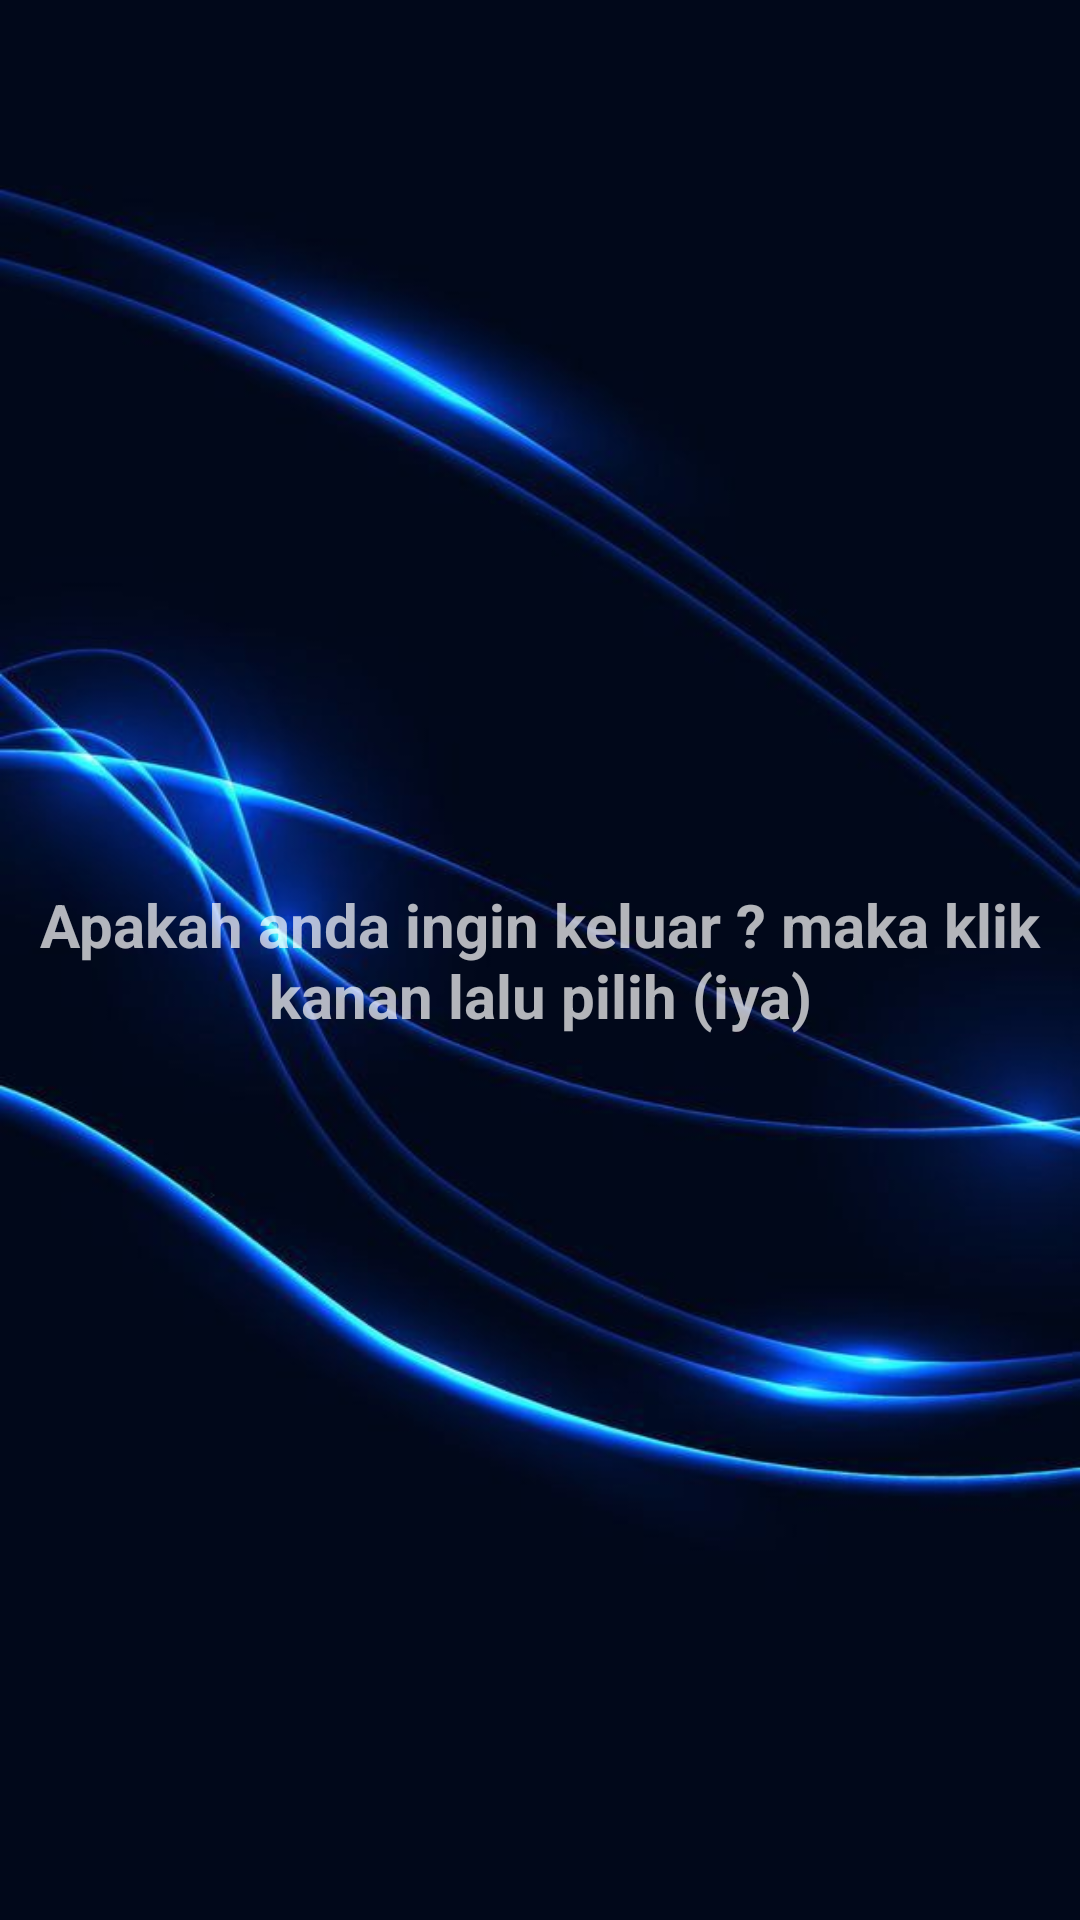

Write the Android layout XML for this screen, with the resource values it uses.
<!-- AndroidManifest.xml: application theme Theme.AppCompat.NoActionBar -->
<!-- res/layout/activity_main2.xml -->
<?xml version="1.0" encoding="utf-8"?>
<androidx.constraintlayout.widget.ConstraintLayout xmlns:android="http://schemas.android.com/apk/res/android"
    xmlns:app="http://schemas.android.com/apk/res-auto"
    xmlns:tools="http://schemas.android.com/tools"
    android:layout_width="match_parent"
    android:layout_height="match_parent"
    android:background="@drawable/a9"
    tools:context=".MainActivity2">

    <TextView
        android:layout_width="wrap_content"
        android:layout_height="wrap_content"
        android:text="Apakah anda ingin keluar ? maka klik kanan lalu pilih (iya)"
        app:layout_constraintBottom_toBottomOf="parent"
        app:layout_constraintLeft_toLeftOf="parent"
        app:layout_constraintLeft_toRightOf="parent"
        app:layout_constraintTop_toTopOf="parent"
        android:textSize="20sp"
        android:gravity="center"
        android:textStyle="bold"/>


</androidx.constraintlayout.widget.ConstraintLayout>
<!-- resources referenced by this layout -->
<resources>
  <!-- drawable a9: jpg bitmap (drawable, 29722 bytes) -->
</resources>
